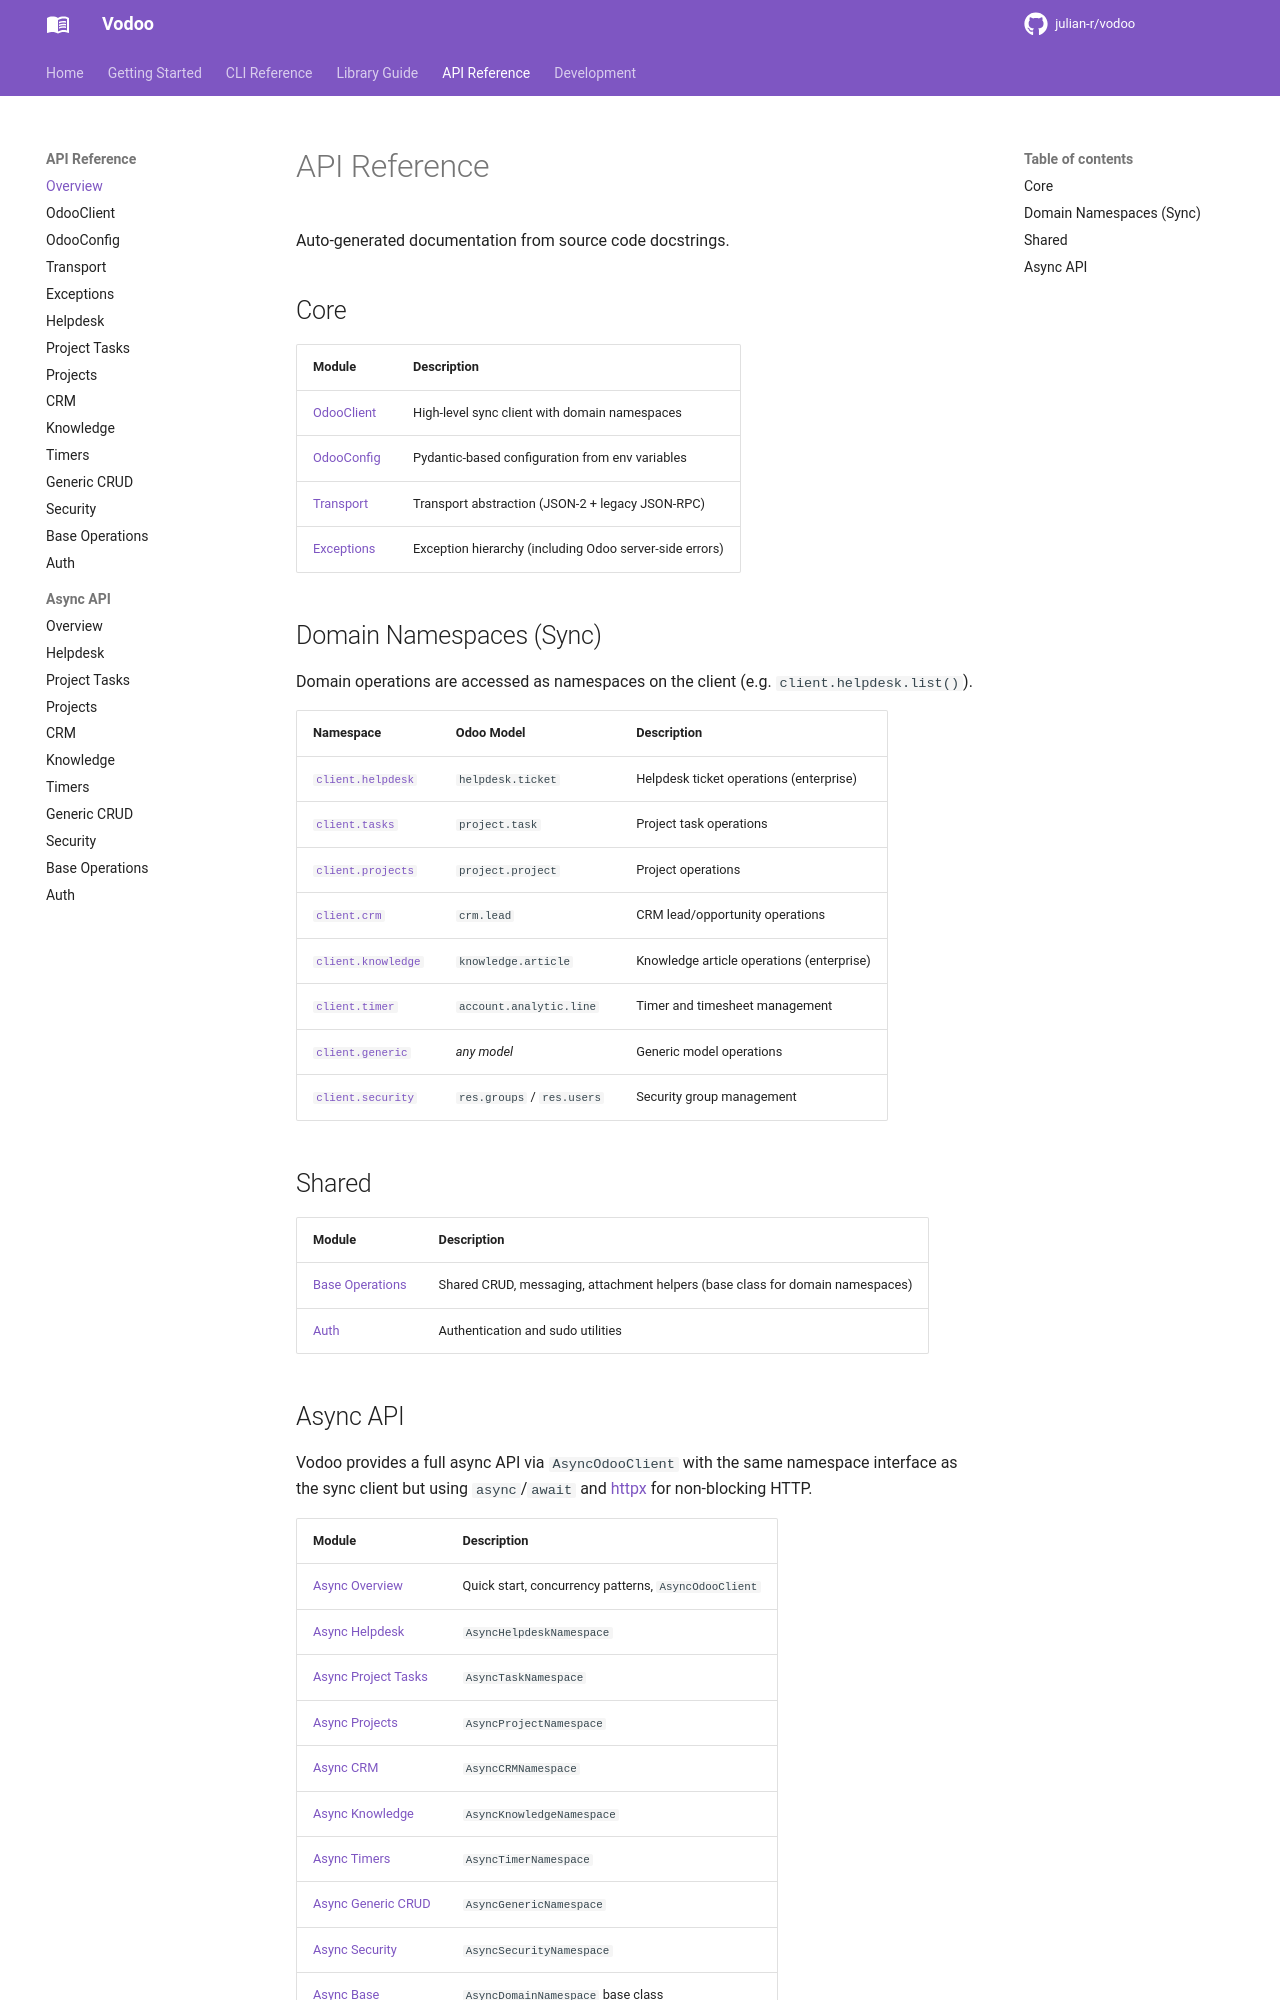

repository: julian-r/vodoo · page: 3.1.0/api/index.html · generator: mkdocs

# API Reference

Auto-generated documentation from source code docstrings.

## Core

| Module | Description |
|--------|-------------|
| [OdooClient](client.md) | High-level sync client with domain namespaces |
| [OdooConfig](config.md) | Pydantic-based configuration from env variables |
| [Transport](transport.md) | Transport abstraction (JSON-2 + legacy JSON-RPC) |
| [Exceptions](exceptions.md) | Exception hierarchy (including Odoo server-side errors) |

## Domain Namespaces (Sync)

Domain operations are accessed as namespaces on the client (e.g. `client.helpdesk.list()`).

| Namespace | Odoo Model | Description |
|-----------|------------|-------------|
| [`client.helpdesk`](helpdesk.md) | `helpdesk.ticket` | Helpdesk ticket operations (enterprise) |
| [`client.tasks`](project_tasks.md) | `project.task` | Project task operations |
| [`client.projects`](projects.md) | `project.project` | Project operations |
| [`client.crm`](crm.md) | `crm.lead` | CRM lead/opportunity operations |
| [`client.knowledge`](knowledge.md) | `knowledge.article` | Knowledge article operations (enterprise) |
| [`client.timer`](timer.md) | `account.analytic.line` | Timer and timesheet management |
| [`client.generic`](generic.md) | *any model* | Generic model operations |
| [`client.security`](security.md) | `res.groups` / `res.users` | Security group management |

## Shared

| Module | Description |
|--------|-------------|
| [Base Operations](base.md) | Shared CRUD, messaging, attachment helpers (base class for domain namespaces) |
| [Auth](auth.md) | Authentication and requested-author message utilities |
